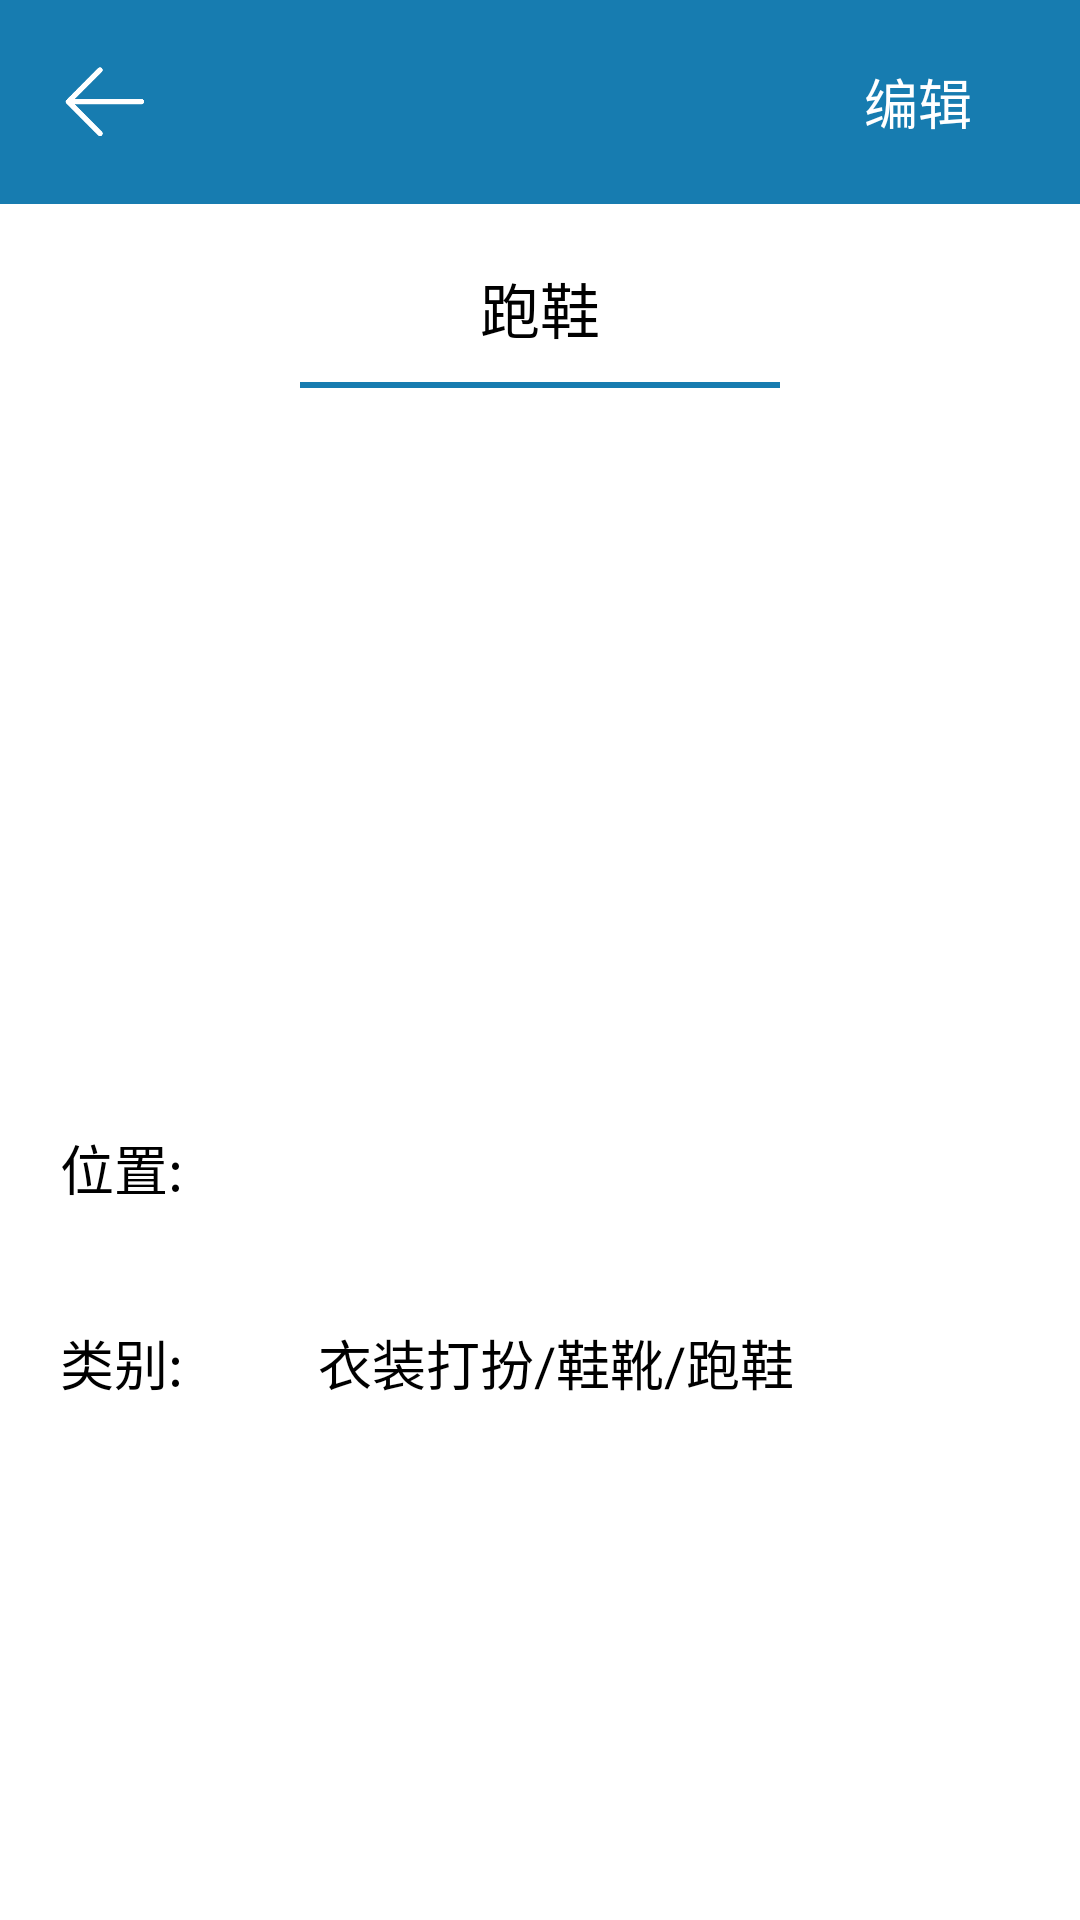

Android layout source for this screen:
<!-- AndroidManifest.xml: application theme AppTheme -->
<!-- res/layout/activity_goods_show.xml -->
<?xml version="1.0" encoding="utf-8"?>

<LinearLayout xmlns:android="http://schemas.android.com/apk/res/android"
    xmlns:tools="http://schemas.android.com/tools"
    android:layout_width="match_parent"
    android:layout_height="match_parent"
    android:orientation="vertical"
    android:background="#ffffff"
    tools:context=".goods.GoodsShowActivity">
    <RelativeLayout
        android:layout_width="match_parent"
        android:layout_height="wrap_content"
        android:background="@color/deepBlue">

        <Button
            android:id="@+id/btn_back"
            android:layout_width="30dp"
            android:layout_height="30dp"
            android:layout_marginLeft="20dp"
            android:padding="10dp"
            android:layout_centerVertical="true"
            android:background="@drawable/btn_back_white2blue"/>

        <Button
            android:id="@+id/btn_edit"
            android:layout_width="wrap_content"
            android:layout_height="wrap_content"
            android:layout_margin="10dp"
            android:layout_alignParentRight="true"
            android:background="#00000000"
            android:text="编辑"
            android:textColor="@drawable/btn_text_white2blue"
            android:textSize="18sp" />
    </RelativeLayout>
    <ScrollView
        android:layout_width="match_parent"
        android:layout_height="match_parent">
        <LinearLayout
            android:layout_width="match_parent"
            android:layout_height="match_parent"
            android:orientation="vertical">
            <LinearLayout
                android:id="@+id/ly_name"
                android:layout_width="match_parent"
                android:layout_height="wrap_content"
                android:layout_marginTop="20dp"
                android:orientation="vertical">
                <TextView
                    android:id="@+id/tv_name"
                    android:layout_width="match_parent"
                    android:layout_height="wrap_content"
                    android:text="跑鞋"
                    android:textColor="#000000"
                    android:gravity="center"
                    android:textSize="20sp"/>
                <TextView
                    android:layout_width="match_parent"
                    android:layout_height="2dp"
                    android:layout_marginTop="10dp"
                    android:layout_marginLeft="100dp"
                    android:layout_marginRight="100dp"
                    android:background="@color/deepBlue"
                    />
            </LinearLayout>
            <RelativeLayout
                android:id="@+id/ly_image"
                android:layout_width="match_parent"
                android:layout_height="wrap_content"
                android:layout_marginTop="20dp"
                android:orientation="horizontal">
                <ImageView
                    android:id="@+id/iv_goods"
                    android:layout_width="200dp"
                    android:layout_height="200dp"
                    android:layout_centerHorizontal="true"
                    />
            </RelativeLayout>
            
            <LinearLayout
                android:id="@+id/ly_atb"
                android:layout_width="match_parent"
                android:layout_height="wrap_content"
                android:orientation="vertical">
                <RelativeLayout
                    android:layout_width="match_parent"
                    android:layout_marginLeft="20dp"
                    android:layout_marginRight="20dp"
                    android:layout_height="50dp"
                    android:layout_marginTop="15dp">
                    <TextView
                        android:id="@+id/tv_locat"
                        android:layout_width="wrap_content"
                        android:layout_height="wrap_content"
                        android:layout_centerVertical="true"
                        android:text="位置:"
                        android:textColor="@color/label"
                        android:textSize="18sp"/>
                    <EditText
                        android:id="@+id/et_locat"
                        android:layout_toRightOf="@+id/tv_locat"
                        android:layout_toLeftOf="@+id/btn_more"
                        android:layout_width="match_parent"
                        android:layout_height="match_parent"
                        android:textAlignment="center"
                        android:cursorVisible="false"
                        android:focusable="false"
                        android:textIsSelectable="false"
                        android:background="@null"
                        android:textColor="@color/label"
                        android:textSize="18sp"
                        />
                </RelativeLayout>
                <RelativeLayout
                    android:layout_width="match_parent"
                    android:layout_height="50dp"
                    android:layout_marginLeft="20dp"
                    android:layout_marginRight="20dp"
                    android:layout_marginTop="15dp">
                    <TextView
                        android:id="@+id/tv_category"
                        android:layout_width="wrap_content"
                        android:layout_height="wrap_content"
                        android:layout_centerVertical="true"
                        android:text="类别:"
                        android:textColor="@color/label"
                        android:textSize="18sp"/>

                    <TextView
                        android:id="@+id/et_category"
                        android:layout_width="match_parent"
                        android:layout_height="match_parent"
                        android:layout_alignParentBottom="true"
                        android:layout_marginRight="30dp"
                        android:layout_marginBottom="0dp"
                        android:layout_toRightOf="@+id/tv_category"
                        android:gravity="center"
                        android:text="衣装打扮/鞋靴/跑鞋"
                        android:textColor="@color/label"
                        android:textSize="18sp" />
                </RelativeLayout>
                <androidx.recyclerview.widget.RecyclerView
                    android:id="@+id/recycler_view"
                    android:layout_width="match_parent"
                    android:layout_height="wrap_content">
                </androidx.recyclerview.widget.RecyclerView>
            </LinearLayout>
        </LinearLayout>
    </ScrollView>
</LinearLayout>
<!-- resources referenced by this layout -->
<resources>
  <color name="deepBlue">#177cb0</color>
  <color name="label">#000000</color>
  <!-- drawable btn_back_white2blue (drawable) -->
  <?xml version="1.0" encoding="utf-8"?>
  
  <selector xmlns:android="http://schemas.android.com/apk/res/android">
      <item android:state_pressed="false" android:drawable="@drawable/btn_back_white"/>
      <item android:state_pressed="true" android:drawable="@drawable/btn_back_lightblue"/>
  </selector>
  <!-- drawable btn_text_white2blue (drawable) -->
  <?xml version="1.0" encoding="utf-8"?>
  
  <selector xmlns:android="http://schemas.android.com/apk/res/android">
      <item android:state_pressed="false" android:color="#ffffff"/>
      <item android:state_pressed="true" android:color="@color/lightBlue"/>
  </selector>
  <style name="AppTheme" parent="AppBaseTheme">
          <item name="android:listDivider">@drawable/divider_bg</item>
          <item name="android:horizontalDivider">@drawable/divider_bg</item>
  
      </style>
  <!-- drawable btn_back_white: png bitmap (drawable, 3587 bytes) -->
  <!-- drawable btn_back_lightblue: png bitmap (drawable, 4241 bytes) -->
  <color name="lightBlue">#81C9FF</color>
  <style name="AppBaseTheme" parent="Theme.AppCompat.Light.DarkActionBar">
          
          <item name="android:textAllCaps">false</item>
          <item name="android:windowActionBar">false</item>
          <item name="windowActionBar">false</item>
          <item name="android:windowAnimationStyle">@style/AnimationActivity</item>
          <item name="windowNoTitle">true</item>
          <item name="colorPrimary">@color/black</item>
          <item name="colorPrimaryDark">@color/blue</item>
          <item name="colorAccent">@color/blue</item>
          <item name="android:windowIsTranslucent">true</item>
          <item name="android:windowBackground">@android:color/transparent</item>
          <item name="android:textColorSecondary">@color/blue</item>
          <item name="android:textColorPrimary">@color/blue</item>
  
      </style>
  <!-- drawable divider_bg (drawable) -->
  <?xml version="1.0" encoding="utf-8"?>
  <shape xmlns:android="http://schemas.android.com/apk/res/android"
      android:shape="rectangle" >
  
      <solid android:color="@color/white"/>
      <size android:height="4dp"/>
  
  </shape>
  <style name="AnimationActivity" parent="@android:style/Animation.Activity">
          <item name="android:activityOpenEnterAnimation">@anim/slide_in_left</item>
          <item name="android:activityOpenExitAnimation">@anim/slide_out_left</item>
          <item name="android:activityCloseEnterAnimation">@anim/slide_in_right</item>
          <item name="android:activityCloseExitAnimation">@anim/slide_out_right</item>
      </style>
  <color name="black">#000000</color>
  <color name="blue">#177cb0</color>
  <color name="white">#ffffff</color>
</resources>
